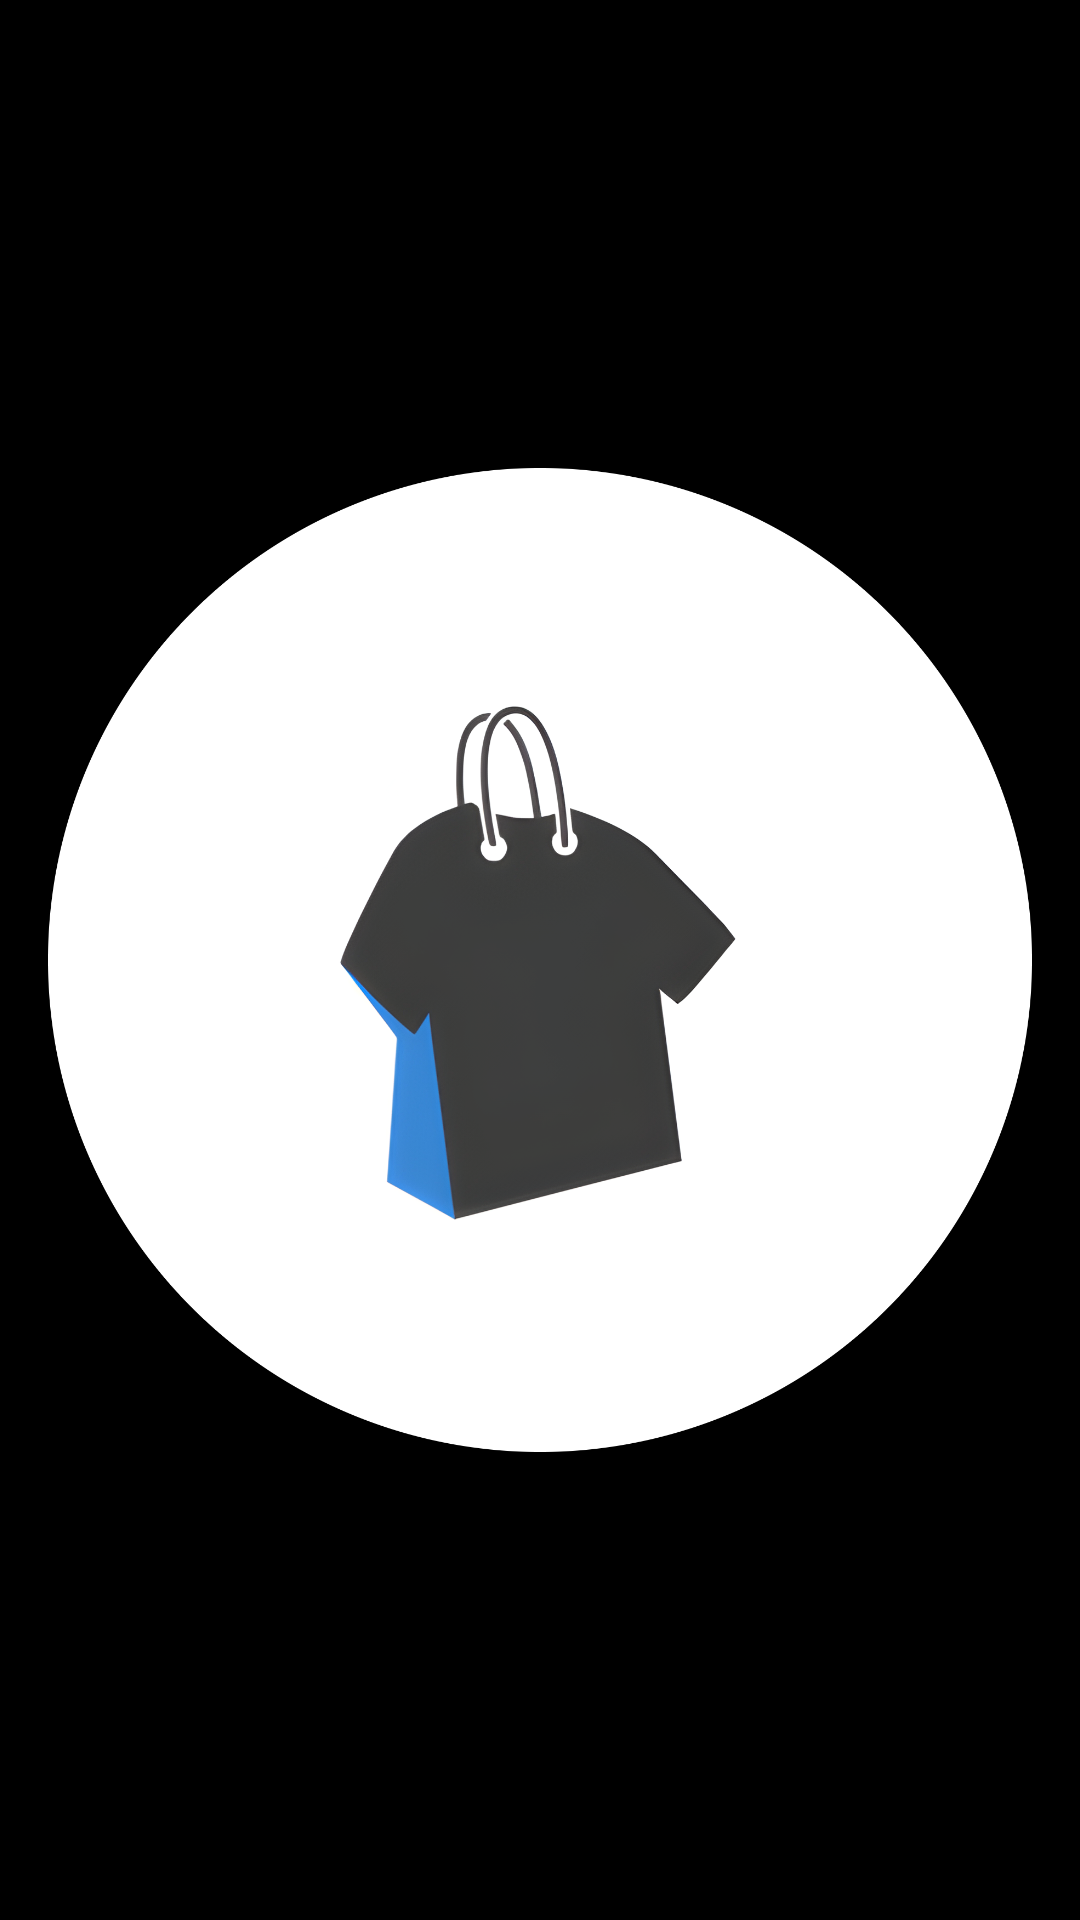

This screen was rendered from an Android layout file. Write that file and the resources it references.
<!-- AndroidManifest.xml: application theme Base.Theme.Test -->
<!-- res/layout/nav_header_gender_selection.xml -->
<?xml version="1.0" encoding="utf-8"?>
<androidx.constraintlayout.widget.ConstraintLayout xmlns:android="http://schemas.android.com/apk/res/android"
    xmlns:app="http://schemas.android.com/apk/res-auto"
    android:layout_width="match_parent"
    android:layout_height="@dimen/nav_header_height"
    android:background="#000000"
    android:gravity="bottom"
    android:orientation="vertical"
    android:paddingLeft="@dimen/activity_horizontal_margin"
    android:paddingTop="@dimen/activity_vertical_margin"
    android:paddingRight="@dimen/activity_horizontal_margin"
    android:paddingBottom="@dimen/activity_vertical_margin"
    android:theme="@style/ThemeOverlay.AppCompat.Dark">

    <ImageView
        android:id="@+id/imageView"
        android:layout_width="wrap_content"
        android:layout_height="wrap_content"
        android:contentDescription="@string/nav_header_desc"
        app:layout_constraintLeft_toLeftOf="parent"
        app:layout_constraintRight_toRightOf="parent"
        app:layout_constraintTop_toTopOf="parent"
        app:layout_constraintBottom_toBottomOf="parent"
        app:srcCompat="@drawable/menu_logo" />

</androidx.constraintlayout.widget.ConstraintLayout>
<!-- resources referenced by this layout -->
<resources>
  <dimen name="activity_horizontal_margin">16dp</dimen>
  <dimen name="activity_vertical_margin">16dp</dimen>
  <dimen name="nav_header_height">176dp</dimen>
  <!-- drawable menu_logo: png bitmap (drawable, 516463 bytes) -->
  <string name="nav_header_desc">Navigation header</string>
  <style name="Base.Theme.Test" parent="Theme.Material3.DayNight.NoActionBar">
          
          
      </style>
</resources>
